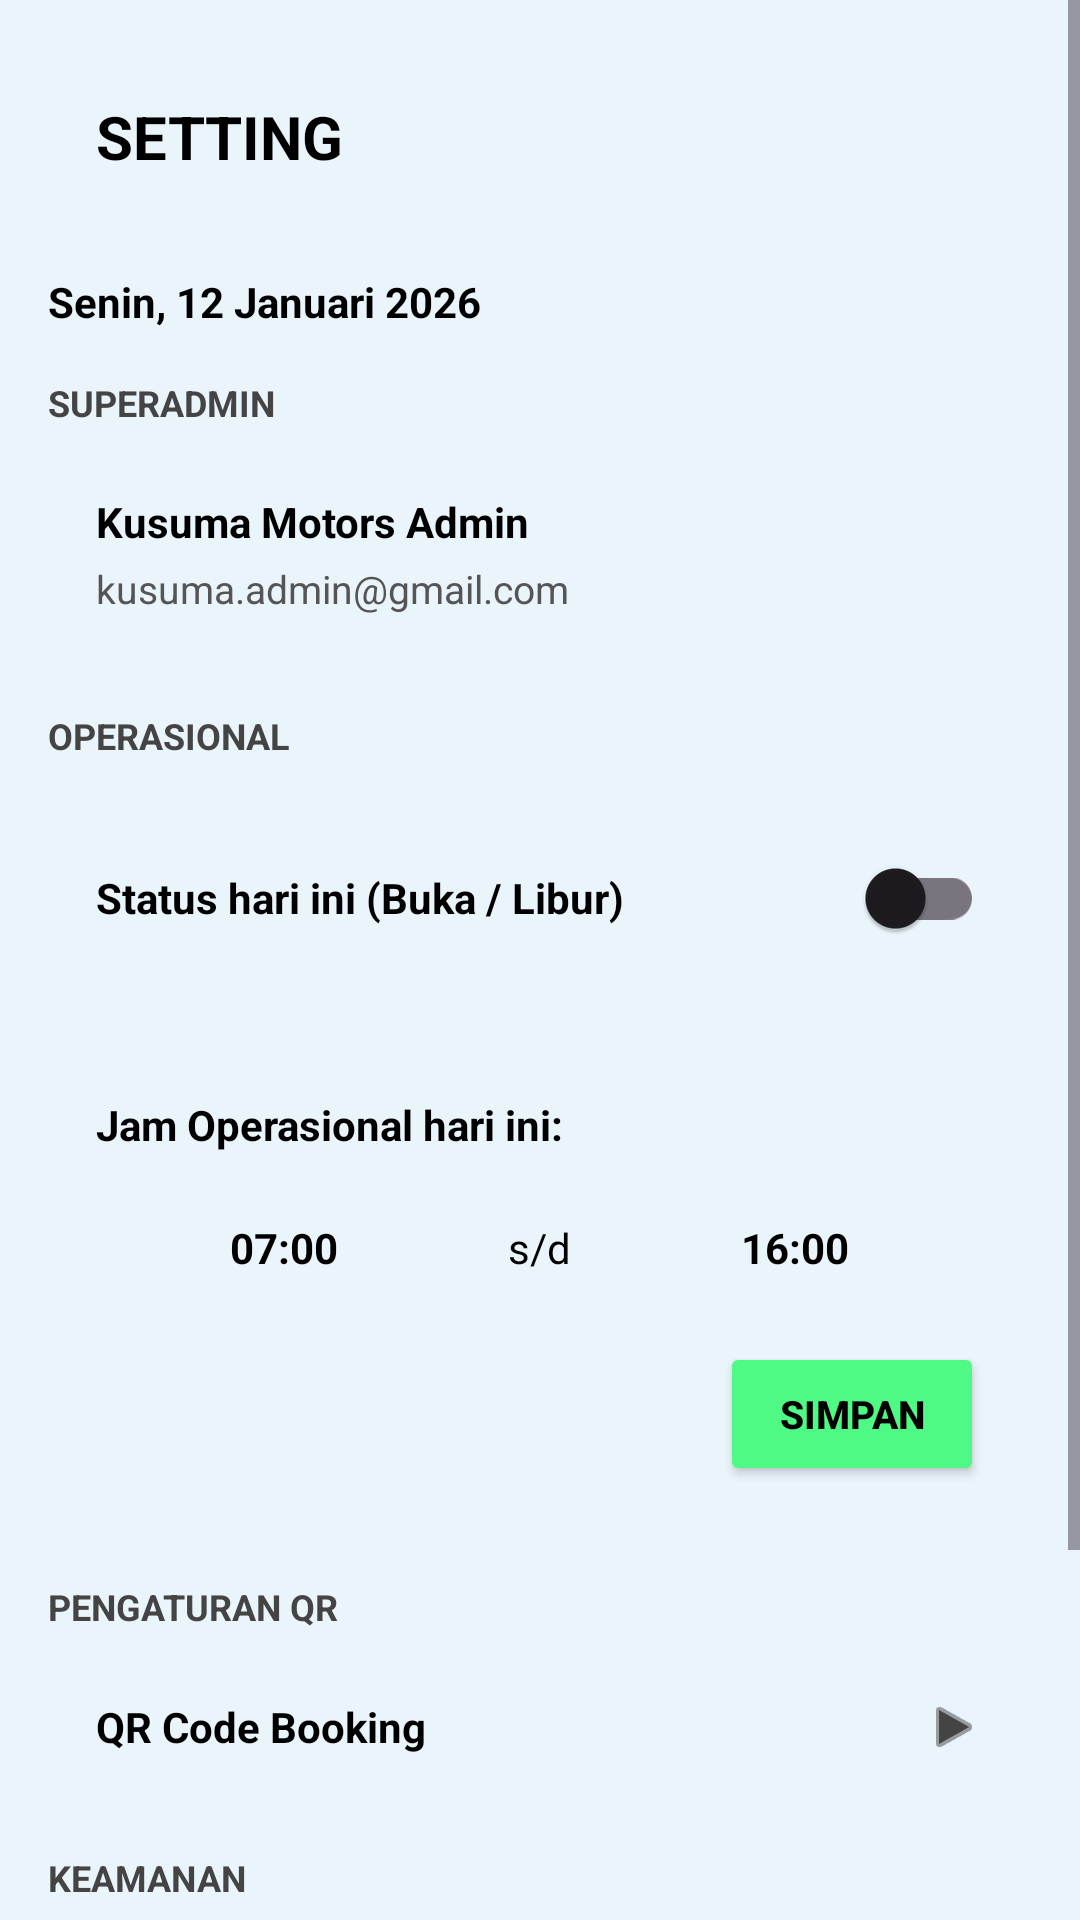

Produce the Android XML layout that renders to this screen, including the resource entries it uses.
<!-- AndroidManifest.xml: application theme Theme.KusumaMotors -->
<!-- res/layout/fragment_setting.xml -->
<?xml version="1.0" encoding="utf-8"?>
<ScrollView xmlns:android="http://schemas.android.com/apk/res/android"
    xmlns:app="http://schemas.android.com/apk/res-auto"
    android:layout_width="match_parent"
    android:layout_height="match_parent"
    android:background="#EAF4FB"
    android:fillViewport="true">

    <LinearLayout
        android:layout_width="match_parent"
        android:layout_height="wrap_content"
        android:orientation="vertical"
        android:padding="16dp">

        
        <LinearLayout
            android:layout_width="match_parent"
            android:layout_height="wrap_content"
            android:layout_marginBottom="16dp"
            android:background="@drawable/bg_card_white"
            android:padding="16dp">

            <TextView
                android:layout_width="wrap_content"
                android:layout_height="wrap_content"
                android:text="SETTING"
                android:textColor="#000000"
                android:textSize="20sp"
                android:textStyle="bold" />
        </LinearLayout>

        
        <TextView
            android:id="@+id/tvTanggalSetting"
            android:layout_width="wrap_content"
            android:layout_height="wrap_content"
            android:layout_marginBottom="16dp"
            android:text="Senin, 12 Januari 2026"
            android:textColor="#000000"
            android:textSize="14sp"
            android:textStyle="bold" />

        
        <TextView
            android:layout_width="wrap_content"
            android:layout_height="wrap_content"
            android:layout_marginBottom="6dp"
            android:text="SUPERADMIN"
            android:textColor="#444444"
            android:textSize="12sp"
            android:textStyle="bold" />

        <LinearLayout
            android:layout_width="match_parent"
            android:layout_height="wrap_content"
            android:layout_marginBottom="16dp"
            android:background="@drawable/bg_card_white"
            android:orientation="vertical"
            android:padding="16dp">

            <TextView
                android:id="@+id/tvNamaAdmin"
                android:layout_width="wrap_content"
                android:layout_height="wrap_content"
                android:text="Kusuma Motors Admin"
                android:textColor="#000000"
                android:textSize="14sp"
                android:textStyle="bold" />

            <TextView
                android:id="@+id/tvEmailAdmin"
                android:layout_width="wrap_content"
                android:layout_height="wrap_content"
                android:layout_marginTop="4dp"
                android:text="kusuma.admin@gmail.com"
                android:textColor="#555555"
                android:textSize="13sp" />
        </LinearLayout>

        
        <TextView
            android:layout_width="wrap_content"
            android:layout_height="wrap_content"
            android:layout_marginBottom="6dp"
            android:text="OPERASIONAL"
            android:textColor="#444444"
            android:textSize="12sp"
            android:textStyle="bold" />

        
        <LinearLayout
            android:layout_width="match_parent"
            android:layout_height="wrap_content"
            android:layout_marginBottom="10dp"
            android:background="@drawable/bg_card_white"
            android:gravity="center_vertical"
            android:orientation="horizontal"
            android:padding="16dp">

            <TextView
                android:layout_width="0dp"
                android:layout_height="wrap_content"
                android:layout_weight="1"
                android:text="Status hari ini (Buka / Libur)"
                android:textColor="#000000"
                android:textSize="14sp"
                android:textStyle="bold" />

            <com.google.android.material.switchmaterial.SwitchMaterial
                android:id="@+id/switchStatusOperasional"
                android:layout_width="wrap_content"
                android:layout_height="wrap_content" />
        </LinearLayout>

        
        <LinearLayout
            android:id="@+id/layoutJamOperasional"
            android:layout_width="match_parent"
            android:layout_height="wrap_content"
            android:layout_marginBottom="16dp"
            android:background="@drawable/bg_card_white"
            android:orientation="vertical"
            android:padding="16dp">

            <TextView
                android:layout_width="wrap_content"
                android:layout_height="wrap_content"
                android:text="Jam Operasional hari ini:"
                android:textColor="#000000"
                android:textSize="14sp"
                android:textStyle="bold" />

            <LinearLayout
                android:layout_width="match_parent"
                android:layout_height="wrap_content"
                android:layout_marginTop="12dp"
                android:gravity="center_vertical"
                android:orientation="horizontal">

                <TextView
                    android:id="@+id/btnJamBuka"
                    android:layout_width="0dp"
                    android:layout_height="wrap_content"
                    android:layout_weight="1"
                    android:background="@drawable/bg_pill_gray"
                    android:gravity="center"
                    android:paddingVertical="10dp"
                    android:text="07:00"
                    android:textColor="#000000"
                    android:textSize="14sp"
                    android:textStyle="bold" />

                <TextView
                    android:layout_width="wrap_content"
                    android:layout_height="wrap_content"
                    android:layout_marginHorizontal="12dp"
                    android:text="s/d"
                    android:textColor="#000000"
                    android:textSize="14sp" />

                <TextView
                    android:id="@+id/btnJamTutup"
                    android:layout_width="0dp"
                    android:layout_height="wrap_content"
                    android:layout_weight="1"
                    android:background="@drawable/bg_pill_gray"
                    android:gravity="center"
                    android:paddingVertical="10dp"
                    android:text="16:00"
                    android:textColor="#000000"
                    android:textSize="14sp"
                    android:textStyle="bold" />
            </LinearLayout>

            <Button
                android:id="@+id/btnSimpanJam"
                android:layout_width="wrap_content"
                android:layout_height="wrap_content"
                android:layout_gravity="end"
                android:layout_marginTop="12dp"
                android:backgroundTint="#4EFA83"
                android:text="Simpan"
                android:textColor="#000000"
                android:textSize="13sp"
                android:textStyle="bold"
                app:cornerRadius="8dp" />
        </LinearLayout>

        
        <TextView
            android:layout_width="wrap_content"
            android:layout_height="wrap_content"
            android:layout_marginBottom="6dp"
            android:text="PENGATURAN QR"
            android:textColor="#444444"
            android:textSize="12sp"
            android:textStyle="bold" />

        <LinearLayout
            android:id="@+id/btnQrCodeBooking"
            android:layout_width="match_parent"
            android:layout_height="wrap_content"
            android:layout_marginBottom="16dp"
            android:background="@drawable/bg_card_white"
            android:clickable="true"
            android:focusable="true"
            android:gravity="center_vertical"
            android:orientation="horizontal"
            android:padding="16dp">

            <TextView
                android:layout_width="0dp"
                android:layout_height="wrap_content"
                android:layout_weight="1"
                android:text="QR Code Booking"
                android:textColor="#000000"
                android:textSize="14sp"
                android:textStyle="bold" />

            <ImageView
                android:layout_width="20dp"
                android:layout_height="20dp"
                android:src="@android:drawable/ic_media_play"
                app:tint="#444444" />
        </LinearLayout>

        
        <TextView
            android:layout_width="wrap_content"
            android:layout_height="wrap_content"
            android:layout_marginBottom="6dp"
            android:text="KEAMANAN"
            android:textColor="#444444"
            android:textSize="12sp"
            android:textStyle="bold" />

        <LinearLayout
            android:id="@+id/btnUbahPassword"
            android:layout_width="match_parent"
            android:layout_height="wrap_content"
            android:layout_marginBottom="10dp"
            android:background="@drawable/bg_card_white"
            android:clickable="true"
            android:focusable="true"
            android:gravity="center_vertical"
            android:orientation="horizontal"
            android:padding="16dp">

            <TextView
                android:layout_width="0dp"
                android:layout_height="wrap_content"
                android:layout_weight="1"
                android:text="Ubah Password Admin"
                android:textColor="#000000"
                android:textSize="14sp"
                android:textStyle="bold" />

            <ImageView
                android:layout_width="20dp"
                android:layout_height="20dp"
                android:src="@android:drawable/ic_media_play"
                app:tint="#444444" />
        </LinearLayout>

        <LinearLayout
            android:id="@+id/btnLogout"
            android:layout_width="match_parent"
            android:layout_height="wrap_content"
            android:layout_marginBottom="24dp"
            android:background="@drawable/bg_card_white"
            android:clickable="true"
            android:focusable="true"
            android:gravity="center"
            android:orientation="horizontal"
            android:padding="16dp">

            <TextView
                android:layout_width="wrap_content"
                android:layout_height="wrap_content"
                android:text="Logout"
                android:textColor="#E53935"
                android:textSize="14sp"
                android:textStyle="bold" />
        </LinearLayout>

    </LinearLayout>
</ScrollView>
<!-- resources referenced by this layout -->
<resources>
  <style name="Theme.KusumaMotors" parent="Base.Theme.KusumaMotors" />
  <style name="Base.Theme.KusumaMotors" parent="Theme.Material3.DayNight.NoActionBar">
          
          
      </style>
</resources>
